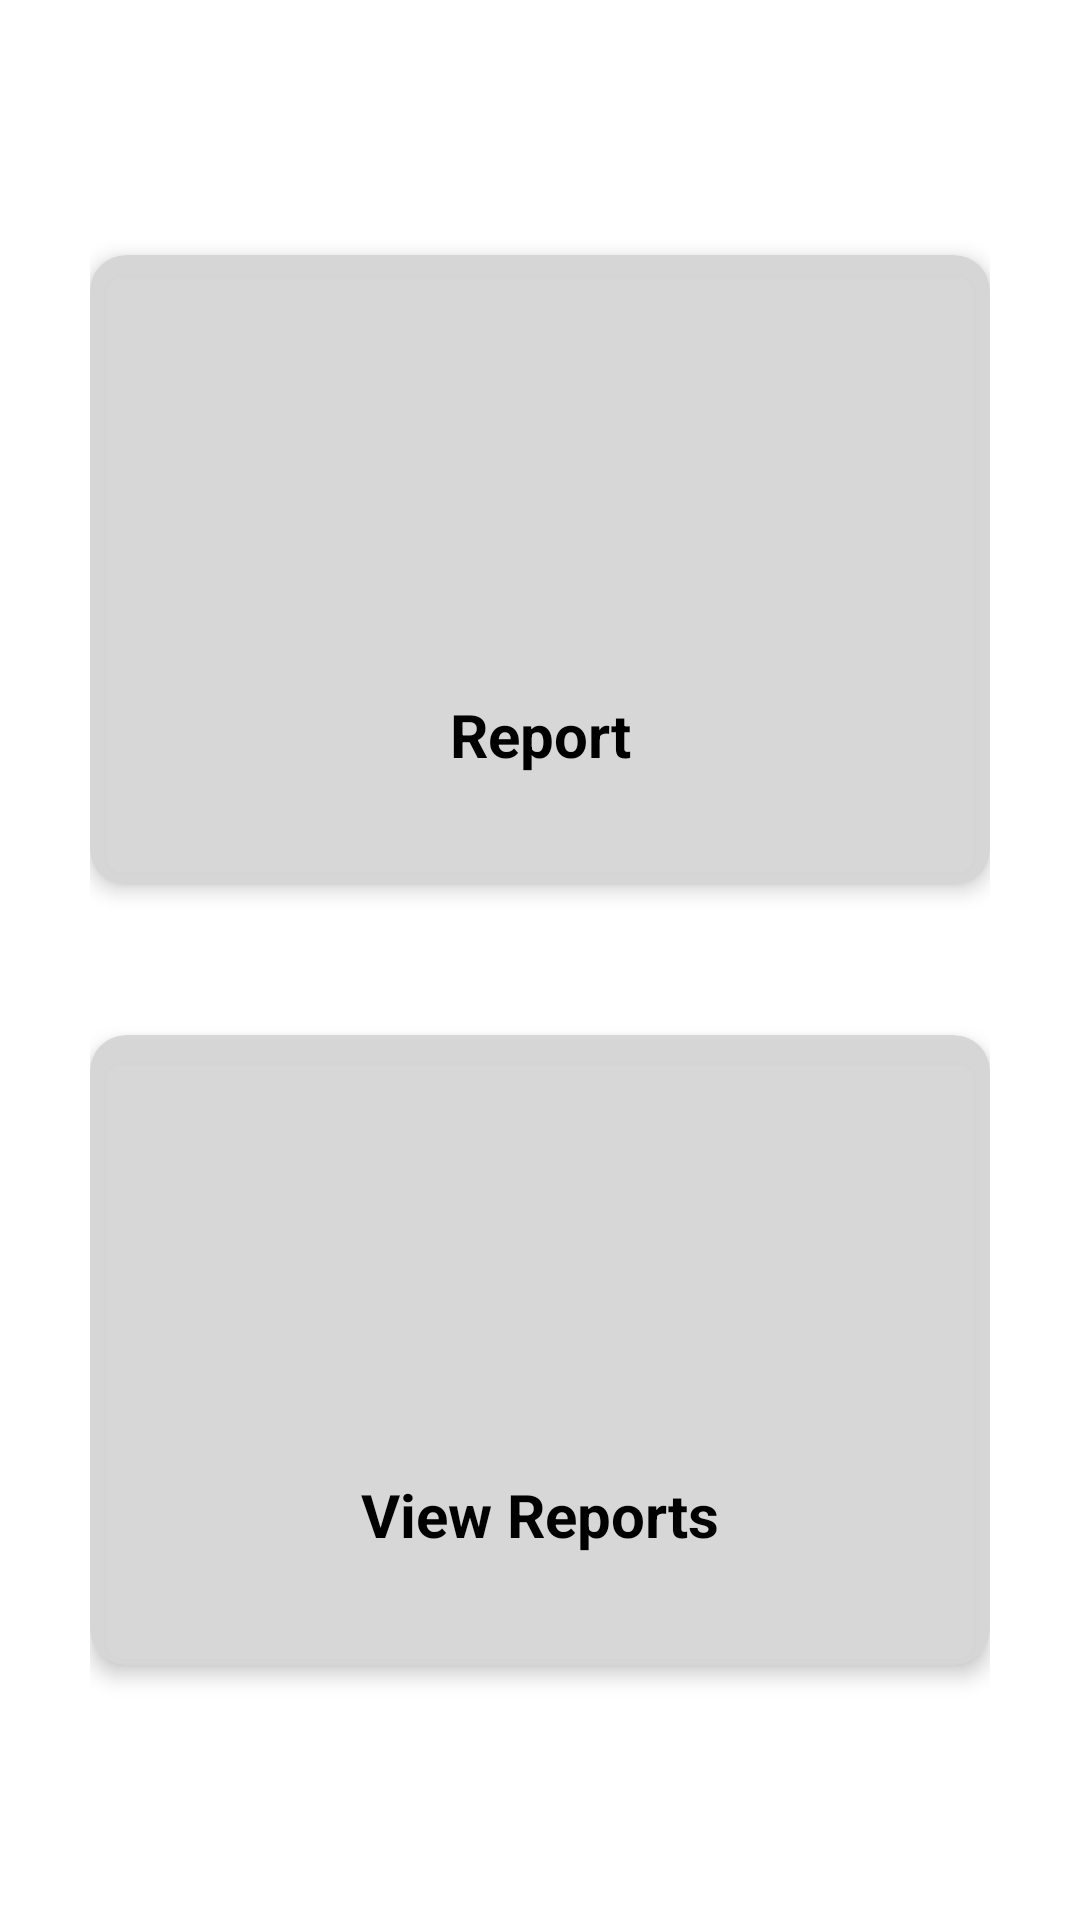

Produce the Android XML layout that renders to this screen, including the resource entries it uses.
<!-- AndroidManifest.xml: application theme Theme.WasteManagement -->
<!-- res/layout/fragment_report.xml -->
<?xml version="1.0" encoding="utf-8"?>
<LinearLayout xmlns:android="http://schemas.android.com/apk/res/android"
    xmlns:tools="http://schemas.android.com/tools"
    android:layout_width="match_parent"
    android:layout_height="match_parent"
    xmlns:app="http://schemas.android.com/apk/res-auto"
    android:orientation="vertical"
    android:gravity="center"
    android:padding="30dp"
    tools:context=".ReportFragment">

    
    <androidx.cardview.widget.CardView
        android:id="@+id/card_report"
        android:layout_width="match_parent"
        android:layout_height="210dp"
        app:cardBackgroundColor="@color/ash"
        app:cardCornerRadius="12dp"
        app:cardElevation="4dp">

        <LinearLayout
            android:layout_width="match_parent"
            android:layout_height="match_parent"
            android:padding="15dp"
            android:gravity="center"
            android:orientation="vertical">

            <ImageView
                android:layout_width="150dp"
                android:layout_height="100dp"
                android:src="@drawable/can"
                android:layout_gravity="center" />

            <TextView
                android:layout_width="match_parent"
                android:layout_height="wrap_content"
                android:text="Report"
                android:textSize="20dp"
                android:layout_marginTop="10dp"
                android:textStyle="bold"
                android:textColor="@color/black"
                android:gravity="center"/>

        </LinearLayout>

    </androidx.cardview.widget.CardView>


    <androidx.cardview.widget.CardView
        android:id="@+id/card_viewReports"
        android:layout_width="match_parent"
        android:layout_height="210dp"
        app:cardCornerRadius="12dp"
        app:cardBackgroundColor="@color/ash"
        android:layout_marginTop="50dp"
        app:cardElevation="4dp">

        <LinearLayout
            android:layout_width="match_parent"
            android:layout_height="match_parent"
            android:padding="15dp"
            android:gravity="center"
            android:orientation="vertical">

            <ImageView
                android:layout_width="150dp"
                android:layout_height="100dp"
                android:src="@drawable/report"
                android:layout_gravity="center" />

            <TextView
                android:layout_width="match_parent"
                android:layout_height="wrap_content"
                android:text="View Reports"
                android:textSize="20dp"
                android:textStyle="bold"
                android:textColor="@color/black"
                android:layout_marginTop="10dp"
                android:gravity="center"/>

        </LinearLayout>

    </androidx.cardview.widget.CardView>

</LinearLayout>
<!-- resources referenced by this layout -->
<resources>
  <color name="ash">#F8D6D6D6</color>
  <color name="black">#FF000000</color>
  <style name="Theme.WasteManagement" parent="Theme.MaterialComponents.Light.NoActionBar">
          
          <item name="colorPrimary">@color/green</item>
          <item name="colorPrimaryVariant">@color/lgreen</item>
          <item name="colorOnPrimary">@color/white</item>
          
          <item name="colorSecondary">@color/teal_200</item>
          <item name="colorSecondaryVariant">@color/teal_700</item>
          <item name="colorOnSecondary">@color/black</item>
          
          <item name="android:statusBarColor" tools:targetApi="l">?attr/colorPrimaryVariant</item>
          
      </style>
  <color name="green">#81BE00</color>
  <color name="lgreen">#388B34</color>
  <color name="white">#FFFFFFFF</color>
  <color name="teal_200">#FF03DAC5</color>
  <color name="teal_700">#FF018786</color>
</resources>
